2-way image classification set "data_set" from GitHub (tepavcevictea/master_rad); label vocabulary: defective front, ok front.

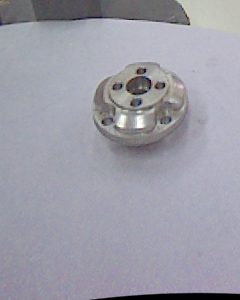
Label: defective front

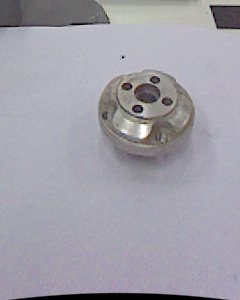
Label: ok front

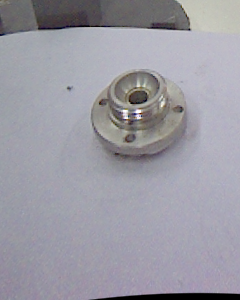
Label: defective front

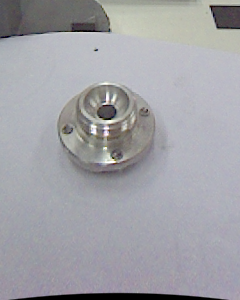
Label: ok front
